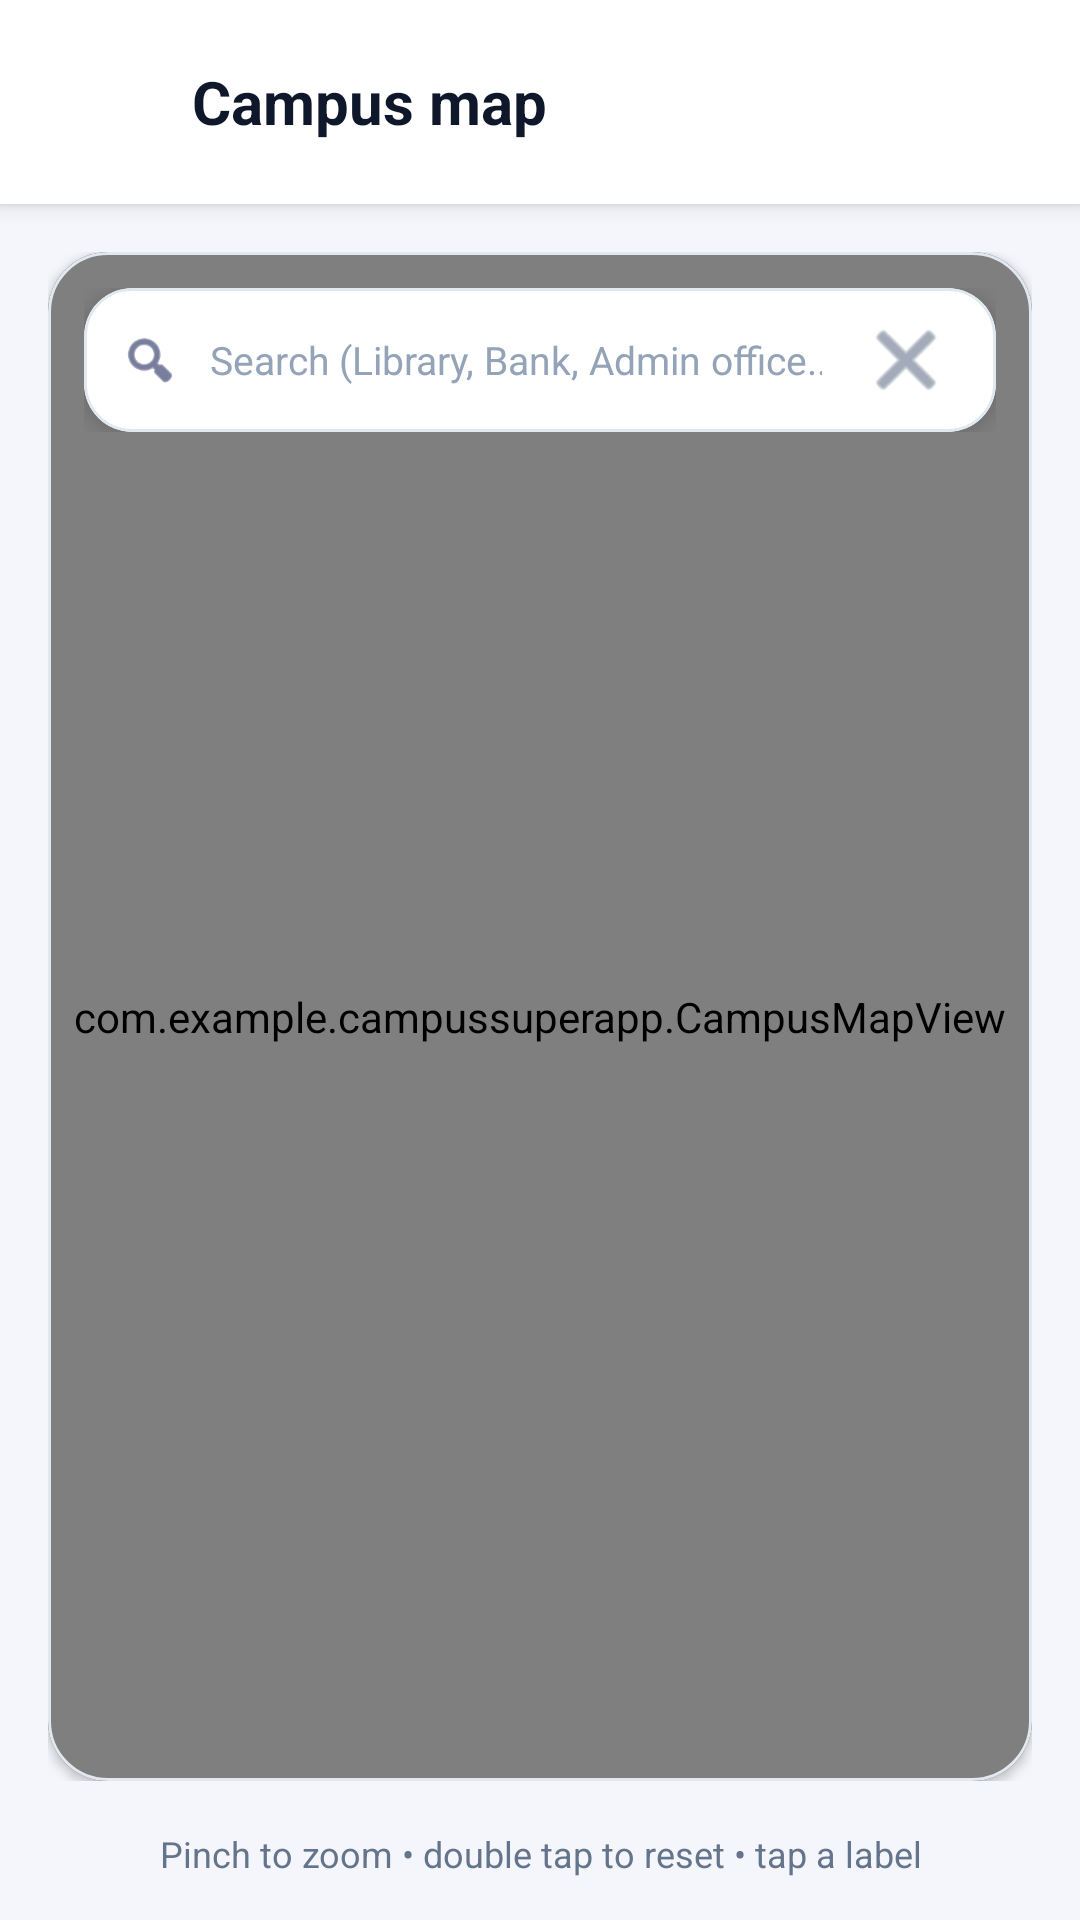

Android layout source for this screen:
<!-- AndroidManifest.xml: application theme Theme.Campussuperapp -->
<!-- res/layout/fragment_campus_map.xml -->
<?xml version="1.0" encoding="utf-8"?>
<LinearLayout xmlns:android="http://schemas.android.com/apk/res/android"
    xmlns:app="http://schemas.android.com/apk/res-auto"
    xmlns:tools="http://schemas.android.com/tools"
    android:layout_width="match_parent"
    android:layout_height="match_parent"
    android:orientation="vertical"
    android:background="#F4F6FB"
    android:clickable="true"
    android:focusable="true"
    android:focusableInTouchMode="true"
    tools:context=".CampusMapFragment">

    
    <LinearLayout
        android:layout_width="match_parent"
        android:layout_height="wrap_content"
        android:orientation="horizontal"
        android:gravity="center_vertical"
        android:paddingHorizontal="16dp"
        android:paddingVertical="14dp"
        android:background="#FFFFFF"
        android:elevation="4dp">

        <ImageButton
            android:id="@+id/btnBack"
            android:layout_width="40dp"
            android:layout_height="40dp"
            android:background="?attr/selectableItemBackgroundBorderless"
            android:src="@drawable/ic_arrow_back"
            android:contentDescription="Back"
            app:tint="#0F172A" />

        <TextView
            android:layout_width="wrap_content"
            android:layout_height="wrap_content"
            android:layout_marginStart="8dp"
            android:text="Campus map"
            android:textColor="#0F172A"
            android:textSize="20sp"
            android:textStyle="bold" />
    </LinearLayout>

    
    <FrameLayout
        android:layout_width="match_parent"
        android:layout_height="0dp"
        android:layout_weight="1"
        android:padding="16dp">

        <com.google.android.material.card.MaterialCardView
            android:layout_width="match_parent"
            android:layout_height="match_parent"
            app:cardBackgroundColor="#EEF2F7"
            app:cardCornerRadius="20dp"
            app:cardElevation="2dp"
            app:strokeColor="#E2E8F0"
            app:strokeWidth="1dp">

            <FrameLayout
                android:layout_width="match_parent"
                android:layout_height="match_parent">

                <com.example.campussuperapp.CampusMapView
                    android:id="@+id/campusMap"
                    android:layout_width="match_parent"
                    android:layout_height="match_parent" />

                
                <LinearLayout
                    android:layout_width="match_parent"
                    android:layout_height="wrap_content"
                    android:orientation="vertical"
                    android:layout_margin="12dp">

                    <com.google.android.material.card.MaterialCardView
                        android:layout_width="match_parent"
                        android:layout_height="wrap_content"
                        app:cardBackgroundColor="#FFFFFF"
                        app:cardCornerRadius="16dp"
                        app:cardElevation="4dp"
                        app:strokeColor="#E2E8F0"
                        app:strokeWidth="1dp">

                        <LinearLayout
                            android:layout_width="match_parent"
                            android:layout_height="wrap_content"
                            android:orientation="horizontal"
                            android:gravity="center_vertical"
                            android:paddingHorizontal="12dp">

                            <ImageView
                                android:layout_width="20dp"
                                android:layout_height="20dp"
                                android:src="@android:drawable/ic_menu_search"
                                android:contentDescription="Search"
                                app:tint="#1E295B" />

                            <EditText
                                android:id="@+id/etSearch"
                                android:layout_width="0dp"
                                android:layout_height="48dp"
                                android:layout_weight="1"
                                android:background="@null"
                                android:hint="Search (Library, Bank, Admin office...)"
                                android:imeOptions="actionSearch"
                                android:inputType="text"
                                android:maxLines="1"
                                android:paddingHorizontal="10dp"
                                android:textColor="#0F172A"
                                android:textColorHint="#94A3B8"
                                android:textSize="13sp" />

                            <ImageButton
                                android:id="@+id/btnClearSearch"
                                android:layout_width="36dp"
                                android:layout_height="36dp"
                                android:background="?attr/selectableItemBackgroundBorderless"
                                android:src="@android:drawable/ic_menu_close_clear_cancel"
                                android:contentDescription="Clear"
                                app:tint="#64748B" />
                        </LinearLayout>
                    </com.google.android.material.card.MaterialCardView>

                    <com.google.android.material.card.MaterialCardView
                        android:id="@+id/cardResults"
                        android:layout_width="match_parent"
                        android:layout_height="wrap_content"
                        android:layout_marginTop="6dp"
                        android:visibility="gone"
                        app:cardBackgroundColor="#FFFFFF"
                        app:cardCornerRadius="16dp"
                        app:cardElevation="4dp"
                        app:strokeColor="#E2E8F0"
                        app:strokeWidth="1dp">

                        <ListView
                            android:id="@+id/lvResults"
                            android:layout_width="match_parent"
                            android:layout_height="wrap_content" />
                    </com.google.android.material.card.MaterialCardView>
                </LinearLayout>
            </FrameLayout>
        </com.google.android.material.card.MaterialCardView>
    </FrameLayout>

    
    <TextView
        android:layout_width="match_parent"
        android:layout_height="wrap_content"
        android:layout_marginBottom="14dp"
        android:gravity="center"
        android:text="Pinch to zoom • double tap to reset • tap a label"
        android:textColor="#64748B"
        android:textSize="12sp" />
</LinearLayout>
<!-- resources referenced by this layout -->
<resources>
  <style name="Theme.Campussuperapp" parent="Base.Theme.Campussuperapp" />
  <style name="Base.Theme.Campussuperapp" parent="Theme.Material3.DayNight.NoActionBar">
          
          
      </style>
</resources>
